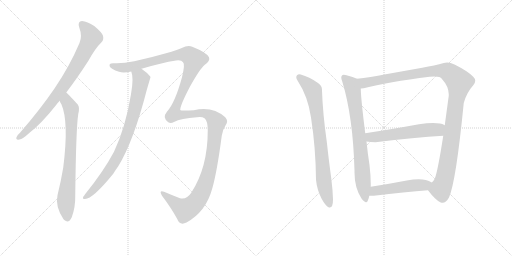
t = 0.00 s
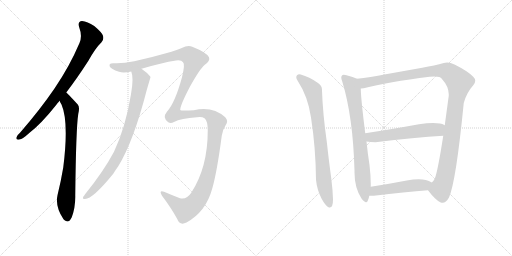
t = 1.87 s
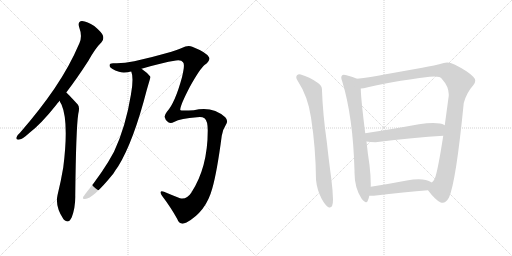
t = 3.73 s
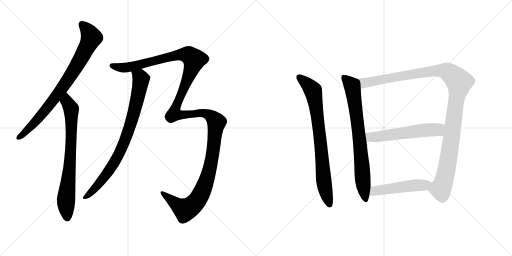
t = 5.59 s
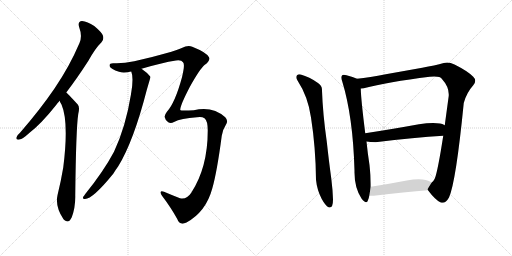
t = 7.46 s
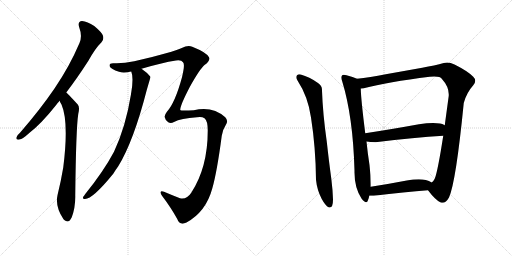
t = 9.32 s

The animated SVG that drew these frames (rendered in a browser with its animation timeline set to each time). Animation: 9 CSS @keyframes rules; one cycle of 9.32 s.

<svg version="1.1" viewBox="0 0 2048 1024" xmlns="http://www.w3.org/2000/svg">
  <g stroke="lightgray" stroke-dasharray="1,1" stroke-width="1" transform="scale(4, 4)">
    <line x1="0" y1="0" x2="256" y2="256"></line>
    <line x1="256" y1="0" x2="0" y2="256"></line>
    <line x1="128" y1="0" x2="128" y2="256"></line>
    <line x1="0" y1="128" x2="256" y2="128"></line>
    <line x1="256" y1="0" x2="512" y2="256"></line>
    <line x1="512" y1="0" x2="256" y2="256"></line>
    <line x1="384" y1="0" x2="384" y2="256"></line>
    <line x1="256" y1="128" x2="512" y2="128"></line>
  </g>
<g transform="scale(1, -1) translate(0, -850)">
   <style type="text/css">
    @keyframes keyframes0 {
      from {
       stroke: black;
       stroke-dashoffset: 814;
       stroke-width: 128;
       }
       73% {
       animation-timing-function: step-end;
       stroke: black;
       stroke-dashoffset: 0;
       stroke-width: 128;
       }
       to {
       stroke: black;
       stroke-width: 1024;
       }
       }
       #make-me-a-hanzi-animation-0 {
         animation: keyframes0 0.912435s both;
         animation-delay: 0.000000s;
         animation-timing-function: linear;
       }
    @keyframes keyframes1 {
      from {
       stroke: black;
       stroke-dashoffset: 754;
       stroke-width: 128;
       }
       71% {
       animation-timing-function: step-end;
       stroke: black;
       stroke-dashoffset: 0;
       stroke-width: 128;
       }
       to {
       stroke: black;
       stroke-width: 1024;
       }
       }
       #make-me-a-hanzi-animation-1 {
         animation: keyframes1 0.863607s both;
         animation-delay: 0.912435s;
         animation-timing-function: linear;
       }
    @keyframes keyframes2 {
      from {
       stroke: black;
       stroke-dashoffset: 1507;
       stroke-width: 128;
       }
       83% {
       animation-timing-function: step-end;
       stroke: black;
       stroke-dashoffset: 0;
       stroke-width: 128;
       }
       to {
       stroke: black;
       stroke-width: 1024;
       }
       }
       #make-me-a-hanzi-animation-2 {
         animation: keyframes2 1.476400s both;
         animation-delay: 1.776042s;
         animation-timing-function: linear;
       }
    @keyframes keyframes3 {
      from {
       stroke: black;
       stroke-dashoffset: 830;
       stroke-width: 128;
       }
       73% {
       animation-timing-function: step-end;
       stroke: black;
       stroke-dashoffset: 0;
       stroke-width: 128;
       }
       to {
       stroke: black;
       stroke-width: 1024;
       }
       }
       #make-me-a-hanzi-animation-3 {
         animation: keyframes3 0.925456s both;
         animation-delay: 3.252441s;
         animation-timing-function: linear;
       }
    @keyframes keyframes4 {
      from {
       stroke: black;
       stroke-dashoffset: 796;
       stroke-width: 128;
       }
       72% {
       animation-timing-function: step-end;
       stroke: black;
       stroke-dashoffset: 0;
       stroke-width: 128;
       }
       to {
       stroke: black;
       stroke-width: 1024;
       }
       }
       #make-me-a-hanzi-animation-4 {
         animation: keyframes4 0.897786s both;
         animation-delay: 4.177897s;
         animation-timing-function: linear;
       }
    @keyframes keyframes5 {
      from {
       stroke: black;
       stroke-dashoffset: 764;
       stroke-width: 128;
       }
       71% {
       animation-timing-function: step-end;
       stroke: black;
       stroke-dashoffset: 0;
       stroke-width: 128;
       }
       to {
       stroke: black;
       stroke-width: 1024;
       }
       }
       #make-me-a-hanzi-animation-5 {
         animation: keyframes5 0.871745s both;
         animation-delay: 5.075684s;
         animation-timing-function: linear;
       }
    @keyframes keyframes6 {
      from {
       stroke: black;
       stroke-dashoffset: 1153;
       stroke-width: 128;
       }
       79% {
       animation-timing-function: step-end;
       stroke: black;
       stroke-dashoffset: 0;
       stroke-width: 128;
       }
       to {
       stroke: black;
       stroke-width: 1024;
       }
       }
       #make-me-a-hanzi-animation-6 {
         animation: keyframes6 1.188314s both;
         animation-delay: 5.947428s;
         animation-timing-function: linear;
       }
    @keyframes keyframes7 {
      from {
       stroke: black;
       stroke-dashoffset: 567;
       stroke-width: 128;
       }
       65% {
       animation-timing-function: step-end;
       stroke: black;
       stroke-dashoffset: 0;
       stroke-width: 128;
       }
       to {
       stroke: black;
       stroke-width: 1024;
       }
       }
       #make-me-a-hanzi-animation-7 {
         animation: keyframes7 0.711426s both;
         animation-delay: 7.135742s;
         animation-timing-function: linear;
       }
    @keyframes keyframes8 {
      from {
       stroke: black;
       stroke-dashoffset: 501;
       stroke-width: 128;
       }
       62% {
       animation-timing-function: step-end;
       stroke: black;
       stroke-dashoffset: 0;
       stroke-width: 128;
       }
       to {
       stroke: black;
       stroke-width: 1024;
       }
       }
       #make-me-a-hanzi-animation-8 {
         animation: keyframes8 0.657715s both;
         animation-delay: 7.847168s;
         animation-timing-function: linear;
       }
</style>
<path d="M 265 480 Q 307 535 353 606 Q 381 657 406 681 Q 416 691 412 707 Q 408 720 377 746 Q 349 765 328 766 Q 309 765 317 740 Q 330 706 318 678 Q 278 584 218 496 Q 160 411 80 319 Q 68 309 66 301 Q 62 289 78 292 Q 90 293 117 318 Q 165 355 223 428 Q 230 438 239 447 L 265 480 Z" fill="lightgray"></path> 
<path d="M 239 447 Q 240 440 246 432 Q 276 363 253 180 Q 244 126 230 69 Q 220 24 254 -27 Q 255 -27 257 -30 Q 275 -46 287 -19 Q 302 21 301 68 Q 304 335 313 394 Q 320 421 311 432 Q 269 478 265 480 C 243 501 226 474 239 447 Z" fill="lightgray"></path> 
<path d="M 566 575 Q 647 599 704 608 Q 726 611 732 601 Q 741 594 728 541 Q 700 438 667 402 Q 657 389 659 381 Q 660 371 673 361 Q 683 355 696 362 Q 723 377 788 381 Q 807 385 818 377 Q 831 367 831 328 Q 831 180 765 79 Q 747 51 720 57 Q 689 69 656 83 Q 634 90 648 67 Q 685 18 709 -26 Q 719 -54 746 -40 Q 824 3 849 96 Q 868 162 887 307 Q 891 332 903 350 Q 915 366 901 381 Q 850 427 775 409 Q 723 406 721 410 Q 721 411 721 412 Q 722 431 759 502 Q 799 574 818 590 Q 842 606 836 621 Q 827 640 769 663 Q 751 670 727 658 Q 696 642 537 605 Q 491 595 455 597 Q 434 598 439 584 Q 443 574 476 563 Q 494 557 525 564 L 566 575 Z" fill="lightgray"></path> 
<path d="M 525 564 Q 535 540 525 480 Q 524 477 524 473 Q 503 343 456 243 Q 414 164 341 74 Q 337 68 333 63 Q 329 53 340 54 Q 371 54 453 155 Q 462 170 473 185 Q 534 284 587 490 Q 602 541 602 542 Q 601 543 601 544 Q 588 560 566 575 C 542 593 518 593 525 564 Z" fill="lightgray"></path> 
<path d="M 1244 380 Q 1263 258 1264 131 Q 1268 90 1287 54 Q 1302 27 1314 21 Q 1317 20 1319 20 Q 1332 20 1332 52 Q 1331 89 1325 137 Q 1316 202 1307 284 Q 1291 397 1288 487 L 1288 491 Q 1288 507 1272 518 Q 1237 543 1203 552 Q 1200 553 1197 553 Q 1192 553 1188 549 Q 1185 546 1185 541 Q 1185 535 1190 528 Q 1232 464 1244 380 Z" fill="lightgray"></path> 
<path d="M 1428 535 Q 1413 543 1386 549 Q 1380 551 1375 551 Q 1370 551 1368 548 Q 1365 545 1365 540 Q 1365 534 1369 524 Q 1412 384 1418 168 L 1418 160 Q 1418 99 1446 56 Q 1458 41 1464 41 Q 1469 41 1471 47 Q 1476 58 1477 67 L 1483 103 L 1483 114 Q 1483 148 1478 190 Q 1470 242 1466 284 L 1461 317 Q 1444 451 1443 496 C 1442 526 1442 529 1428 535 Z" fill="lightgray"></path> 
<path d="M 1855 438 Q 1866 479 1893 509 Q 1901 518 1901 527 Q 1901 535 1893 543 Q 1872 565 1818 592 Q 1802 600 1789 600 Q 1781 600 1775 598 Q 1740 588 1689 579 L 1543 553 Q 1479 541 1428 535 C 1398 531 1413 491 1443 496 Q 1449 497 1455 497 Q 1551 522 1719 543 Q 1729 544 1737 544 Q 1762 544 1767 535 Q 1795 504 1795 473 L 1795 467 L 1779 349 L 1773 307 Q 1751 165 1739 135 Q 1733 124 1727 120 C 1711 95 1709 92 1712 89 Q 1742 49 1763 40 Q 1767 39 1770 39 Q 1784 39 1796 60 Q 1824 123 1855 438 Z" fill="lightgray"></path> 
<path d="M 1466 284 Q 1481 281 1502 281 Q 1658 300 1773 307 C 1803 309 1806 336 1779 349 Q 1769 355 1760 356 Q 1748 358 1732 358 Q 1708 358 1676 353 Q 1560 332 1461 317 C 1431 312 1436 289 1466 284 Z" fill="lightgray"></path> 
<path d="M 1477 67 L 1495 67 Q 1621 82 1712 89 C 1742 91 1753 105 1727 120 Q 1716 127 1703 130 Q 1691 133 1675 133 Q 1654 133 1627 128 Q 1549 113 1483 103 C 1453 98 1447 67 1477 67 Z" fill="lightgray"></path> 
      <clipPath id="make-me-a-hanzi-clip-0">
      <path d="M 265 480 Q 307 535 353 606 Q 381 657 406 681 Q 416 691 412 707 Q 408 720 377 746 Q 349 765 328 766 Q 309 765 317 740 Q 330 706 318 678 Q 278 584 218 496 Q 160 411 80 319 Q 68 309 66 301 Q 62 289 78 292 Q 90 293 117 318 Q 165 355 223 428 Q 230 438 239 447 L 265 480 Z" fill="lightgray"></path>
      </clipPath>
      <path clip-path="url(#make-me-a-hanzi-clip-0)" d="M 329 750 L 354 724 L 365 700 L 322 614 L 210 446 L 139 361 L 76 301 " fill="none" id="make-me-a-hanzi-animation-0" stroke-dasharray="686 1372" stroke-linecap="round"></path>

      <clipPath id="make-me-a-hanzi-clip-1">
      <path d="M 239 447 Q 240 440 246 432 Q 276 363 253 180 Q 244 126 230 69 Q 220 24 254 -27 Q 255 -27 257 -30 Q 275 -46 287 -19 Q 302 21 301 68 Q 304 335 313 394 Q 320 421 311 432 Q 269 478 265 480 C 243 501 226 474 239 447 Z" fill="lightgray"></path>
      </clipPath>
      <path clip-path="url(#make-me-a-hanzi-clip-1)" d="M 262 473 L 267 444 L 285 415 L 280 194 L 264 47 L 270 -18 " fill="none" id="make-me-a-hanzi-animation-1" stroke-dasharray="626 1252" stroke-linecap="round"></path>

      <clipPath id="make-me-a-hanzi-clip-2">
      <path d="M 566 575 Q 647 599 704 608 Q 726 611 732 601 Q 741 594 728 541 Q 700 438 667 402 Q 657 389 659 381 Q 660 371 673 361 Q 683 355 696 362 Q 723 377 788 381 Q 807 385 818 377 Q 831 367 831 328 Q 831 180 765 79 Q 747 51 720 57 Q 689 69 656 83 Q 634 90 648 67 Q 685 18 709 -26 Q 719 -54 746 -40 Q 824 3 849 96 Q 868 162 887 307 Q 891 332 903 350 Q 915 366 901 381 Q 850 427 775 409 Q 723 406 721 410 Q 721 411 721 412 Q 722 431 759 502 Q 799 574 818 590 Q 842 606 836 621 Q 827 640 769 663 Q 751 670 727 658 Q 696 642 537 605 Q 491 595 455 597 Q 434 598 439 584 Q 443 574 476 563 Q 494 557 525 564 L 566 575 Z" fill="lightgray"></path>
      </clipPath>
      <path clip-path="url(#make-me-a-hanzi-clip-2)" d="M 449 588 L 474 580 L 527 583 L 727 632 L 756 629 L 776 608 L 697 394 L 721 390 L 801 398 L 828 395 L 864 364 L 855 262 L 837 166 L 796 59 L 781 38 L 741 11 L 650 76 " fill="none" id="make-me-a-hanzi-animation-2" stroke-dasharray="1379 2758" stroke-linecap="round"></path>

      <clipPath id="make-me-a-hanzi-clip-3">
      <path d="M 525 564 Q 535 540 525 480 Q 524 477 524 473 Q 503 343 456 243 Q 414 164 341 74 Q 337 68 333 63 Q 329 53 340 54 Q 371 54 453 155 Q 462 170 473 185 Q 534 284 587 490 Q 602 541 602 542 Q 601 543 601 544 Q 588 560 566 575 C 542 593 518 593 525 564 Z" fill="lightgray"></path>
      </clipPath>
      <path clip-path="url(#make-me-a-hanzi-clip-3)" d="M 533 562 L 561 539 L 564 530 L 540 414 L 501 291 L 469 220 L 431 157 L 379 96 L 342 63 " fill="none" id="make-me-a-hanzi-animation-3" stroke-dasharray="702 1404" stroke-linecap="round"></path>

      <clipPath id="make-me-a-hanzi-clip-4">
      <path d="M 1244 380 Q 1263 258 1264 131 Q 1268 90 1287 54 Q 1302 27 1314 21 Q 1317 20 1319 20 Q 1332 20 1332 52 Q 1331 89 1325 137 Q 1316 202 1307 284 Q 1291 397 1288 487 L 1288 491 Q 1288 507 1272 518 Q 1237 543 1203 552 Q 1200 553 1197 553 Q 1192 553 1188 549 Q 1185 546 1185 541 Q 1185 535 1190 528 Q 1232 464 1244 380 Z" fill="lightgray"></path>
      </clipPath>
      <path clip-path="url(#make-me-a-hanzi-clip-4)" d="M 1197 541 L 1252 488 L 1280 307 L 1296 117 L 1318 30 " fill="none" id="make-me-a-hanzi-animation-4" stroke-dasharray="668 1336" stroke-linecap="round"></path>

      <clipPath id="make-me-a-hanzi-clip-5">
      <path d="M 1428 535 Q 1413 543 1386 549 Q 1380 551 1375 551 Q 1370 551 1368 548 Q 1365 545 1365 540 Q 1365 534 1369 524 Q 1412 384 1418 168 L 1418 160 Q 1418 99 1446 56 Q 1458 41 1464 41 Q 1469 41 1471 47 Q 1476 58 1477 67 L 1483 103 L 1483 114 Q 1483 148 1478 190 Q 1470 242 1466 284 L 1461 317 Q 1444 451 1443 496 C 1442 526 1442 529 1428 535 Z" fill="lightgray"></path>
      </clipPath>
      <path clip-path="url(#make-me-a-hanzi-clip-5)" d="M 1375 541 L 1404 512 L 1413 482 L 1463 49 " fill="none" id="make-me-a-hanzi-animation-5" stroke-dasharray="636 1272" stroke-linecap="round"></path>

      <clipPath id="make-me-a-hanzi-clip-6">
      <path d="M 1855 438 Q 1866 479 1893 509 Q 1901 518 1901 527 Q 1901 535 1893 543 Q 1872 565 1818 592 Q 1802 600 1789 600 Q 1781 600 1775 598 Q 1740 588 1689 579 L 1543 553 Q 1479 541 1428 535 C 1398 531 1413 491 1443 496 Q 1449 497 1455 497 Q 1551 522 1719 543 Q 1729 544 1737 544 Q 1762 544 1767 535 Q 1795 504 1795 473 L 1795 467 L 1779 349 L 1773 307 Q 1751 165 1739 135 Q 1733 124 1727 120 C 1711 95 1709 92 1712 89 Q 1742 49 1763 40 Q 1767 39 1770 39 Q 1784 39 1796 60 Q 1824 123 1855 438 Z" fill="lightgray"></path>
      </clipPath>
      <path clip-path="url(#make-me-a-hanzi-clip-6)" d="M 1435 530 L 1457 518 L 1626 550 L 1763 568 L 1797 560 L 1837 521 L 1800 251 L 1776 126 L 1763 95 L 1726 88 " fill="none" id="make-me-a-hanzi-animation-6" stroke-dasharray="1025 2050" stroke-linecap="round"></path>

      <clipPath id="make-me-a-hanzi-clip-7">
      <path d="M 1466 284 Q 1481 281 1502 281 Q 1658 300 1773 307 C 1803 309 1806 336 1779 349 Q 1769 355 1760 356 Q 1748 358 1732 358 Q 1708 358 1676 353 Q 1560 332 1461 317 C 1431 312 1436 289 1466 284 Z" fill="lightgray"></path>
      </clipPath>
      <path clip-path="url(#make-me-a-hanzi-clip-7)" d="M 1469 313 L 1483 301 L 1508 302 L 1687 328 L 1751 331 L 1770 343 " fill="none" id="make-me-a-hanzi-animation-7" stroke-dasharray="439 878" stroke-linecap="round"></path>

      <clipPath id="make-me-a-hanzi-clip-8">
      <path d="M 1477 67 L 1495 67 Q 1621 82 1712 89 C 1742 91 1753 105 1727 120 Q 1716 127 1703 130 Q 1691 133 1675 133 Q 1654 133 1627 128 Q 1549 113 1483 103 C 1453 98 1447 67 1477 67 Z" fill="lightgray"></path>
      </clipPath>
      <path clip-path="url(#make-me-a-hanzi-clip-8)" d="M 1482 72 L 1506 88 L 1623 105 L 1698 109 L 1719 118 " fill="none" id="make-me-a-hanzi-animation-8" stroke-dasharray="373 746" stroke-linecap="round"></path>

</g>
</svg>
